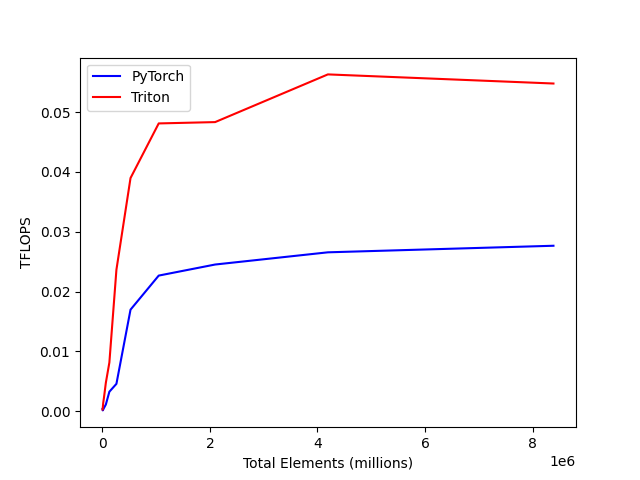

The table this chart was drawn from, first rows:
total_elements, PyTorch, Triton
4096, 0.000387, 0.000284
8192, 0.000130, 0.000533
16384, 0.000275, 0.001352
32768, 0.000568, 0.002422
65536, 0.001116, 0.004752
131072, 0.003255, 0.008137
262144, 0.004571, 0.02365
524288, 0.01697, 0.03897
1048576, 0.02267, 0.0481
2097152, 0.02452, 0.04832
4194304, 0.02656, 0.0563
8388608, 0.02765, 0.05477
